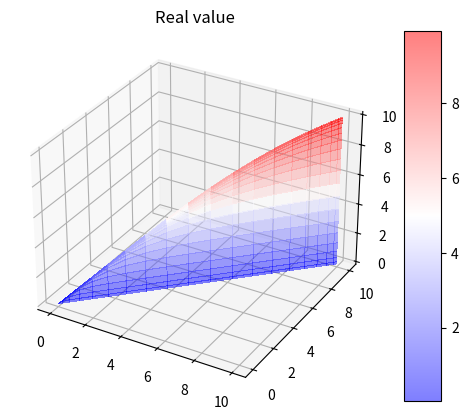
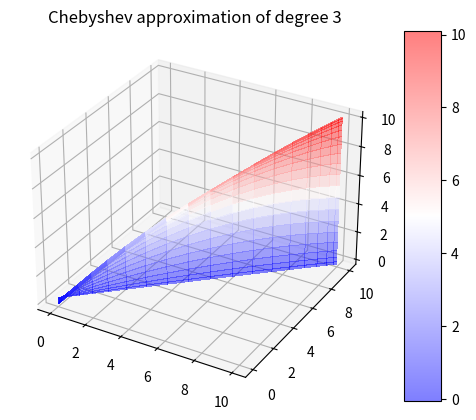
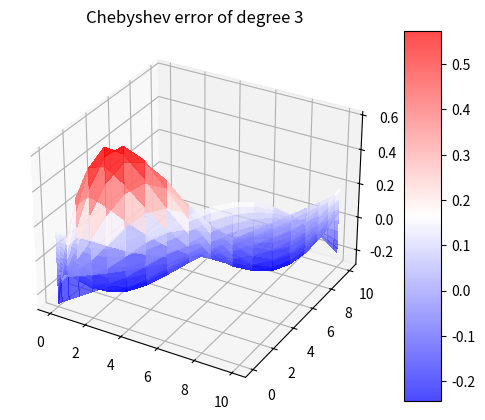
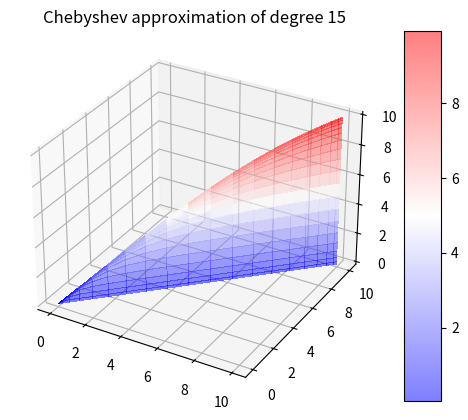
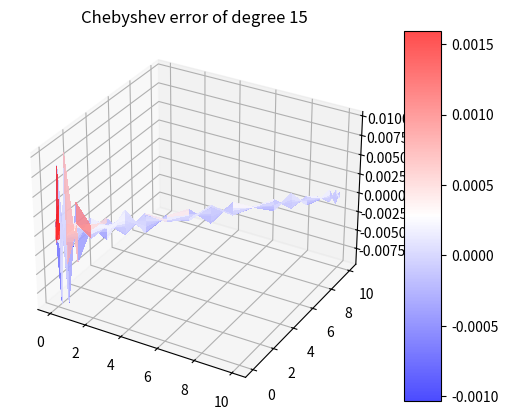
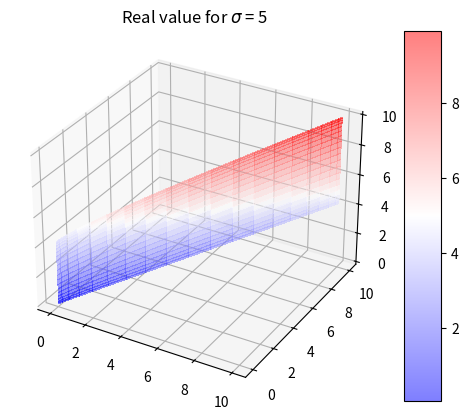
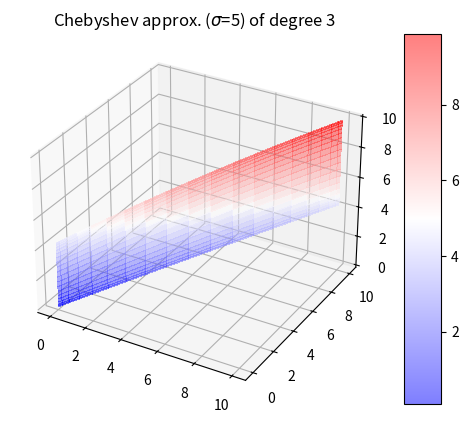
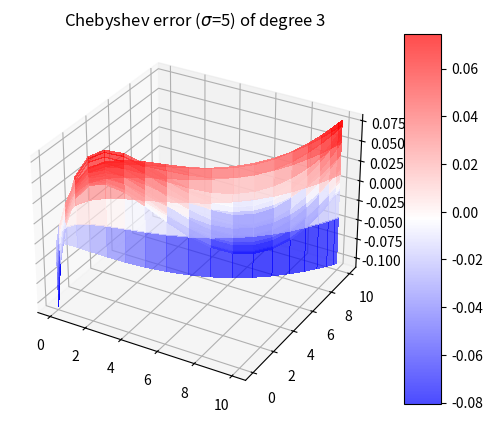
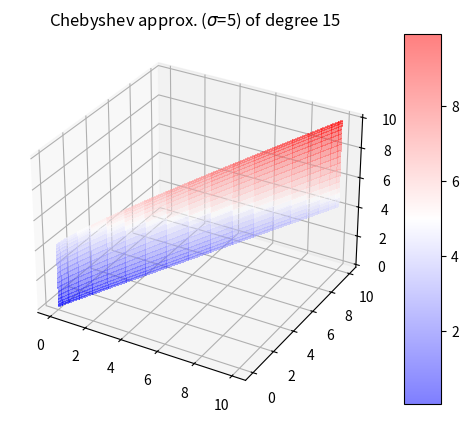
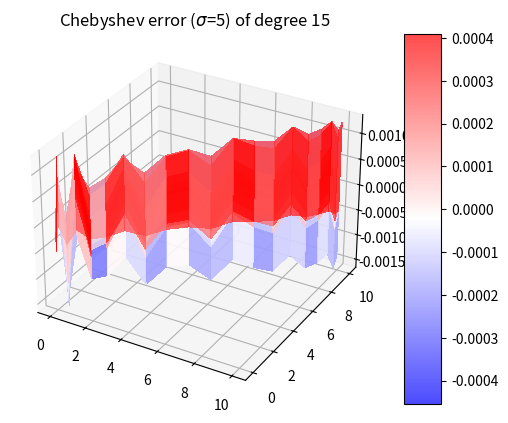
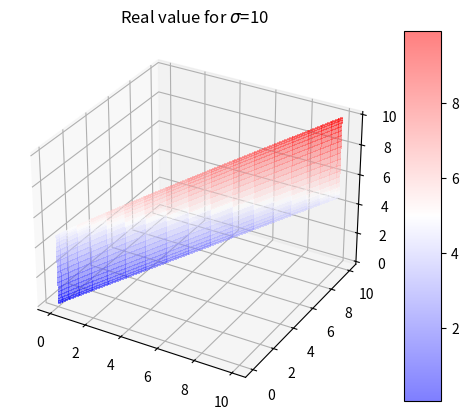
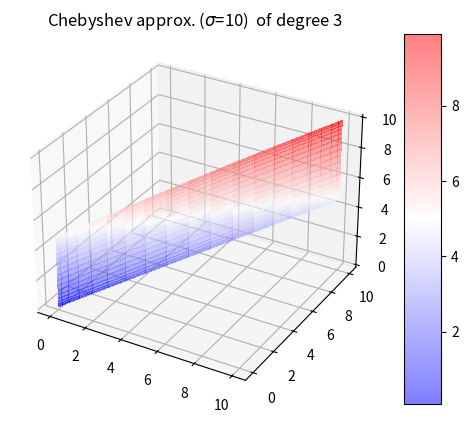
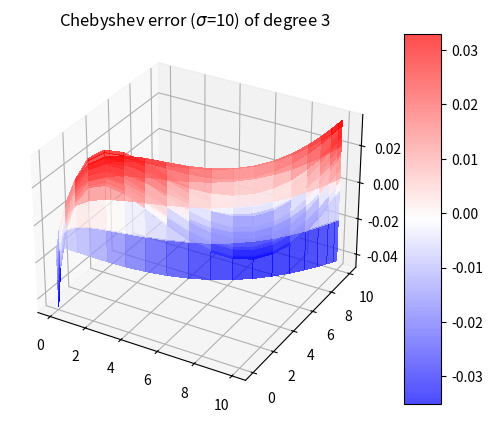
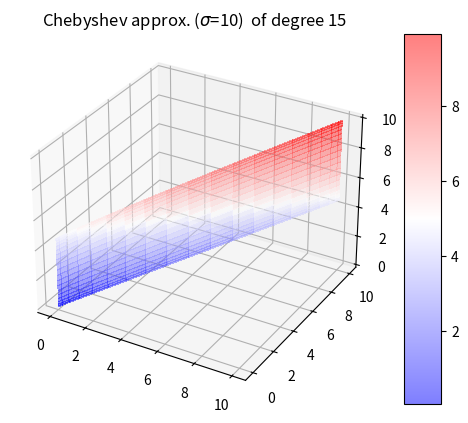
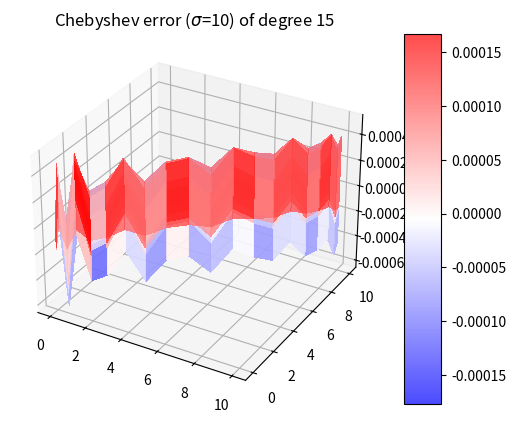

These charts were generated, in order, by the following Python code:
# -*- coding: utf-8 -*-
"""
Created on Thu Oct  3 22:46:04 2019
@author: Szymon Wieczorek
"""

import numpy as np
import math
import matplotlib.pyplot as plt
from mpl_toolkits.mplot3d import Axes3D
from matplotlib import cm

#----------------------------Exercise 2.3--------------------------------------
alpha = 0.5
sigma = 0.25
nodes = 20
N = [3, 15]

def f(k, h):
    y = ((1-alpha)*k**((sigma-1)/sigma)+alpha*h**((sigma-1)/sigma))**(sigma/(sigma-1))
    return y

z = np.arange(1, nodes+1)
z = np.cos((2*z-1)*math.pi/2/nodes)
k = z*5 +5
h = z*5 +5

real_val=[]
for i in range(len(h)):
    real_val.append(f(k, h[i]))
real_val = np.matrix(real_val)

def polycheb(n, x):
    psi =[]
    psi.append(np.ones(len(x)))
    psi.append(x)
    for i in range(1, n):
        psi_1 = 2*x*psi[i]-psi[i-1]
        psi.append(psi_1)
    y = np.matrix(psi[n])
    return y

def fun_theta(z, real_val, n):  
     theta = np.empty([n+1, n+1])
     for i in range(n+1):
         for j in range(n+1):
             theta[i,j] = (np.sum(np.array(real_val)*np.array((np.dot(polycheb(i, z).T, polycheb(j, z)))))/ np.array((polycheb(i,z)*polycheb(i,z).T)*(polycheb(j,z)*polycheb(j,z).T)))
     return theta

def chebyshev(k, h, theta, n):
    f = []
    k_arg = (2*k/10-1)
    h_arg = (2*h/10-1)
    for i in range(n):
        for j in range(n):
            f.append(np.array(theta[i,j]*np.array((np.dot(polycheb(i,k_arg).T, polycheb(j, h_arg))))))
    f_tylda = sum(f)
    return f_tylda


fig = plt.figure()
ax = fig.add_subplot(projection='3d')
X, Y = np.meshgrid(k, h)
surf = ax.plot_surface(k, h, real_val, alpha = 0.5, cmap=cm.bwr, linewidth=0, antialiased=False)
fig.colorbar(surf, shrink=1, aspect=10)
plt.title('Real value')
plt.show()
plt.clf()

for n in N:
    theta = fun_theta(z, real_val, n)
    fit = chebyshev(k, h, theta, n)
    error = real_val - fit
    
    fig = plt.figure()
    ax = fig.add_subplot(projection='3d')
    X, Y = np.meshgrid(k, h)
    surf = ax.plot_surface(k, h, fit, alpha = 0.5, cmap=cm.bwr, linewidth=0, antialiased=False)
    fig.colorbar(surf, shrink=1, aspect=10)
    plt.title('Chebyshev approximation of degree ' +str(n))
    plt.show()
    plt.clf()
    
    fig = plt.figure()
    ax = fig.add_subplot(projection='3d')
    surf = ax.plot_surface(k, h, error, alpha = 0.7, cmap=cm.bwr, linewidth=0, antialiased=False)
    fig.colorbar(surf, shrink=1, aspect=10)
    plt.title('Chebyshev error of degree ' +str(n))
    plt.show()
    plt.clf()

#-----------------------------Exercise 2.6-------------------------------------

#For sigma = 5

alpha = 0.5
sigma = 5
nodes = 20
N = [3, 15]

def f(k, h):
    y = ((1-alpha)*k**((sigma-1)/sigma)+alpha*h**((sigma-1)/sigma))**(sigma/(sigma-1))
    return y

z = np.arange(1, nodes+1)
z = np.cos((2*z-1)*math.pi/2/nodes)
k = z*5 +5
h = z*5 +5

real_val=[]
for i in range(len(h)):
    real_val.append(f(k, h[i]))
real_val = np.matrix(real_val)

def polycheb(n, x):
    psi =[]
    psi.append(np.ones(len(x)))
    psi.append(x)
    for i in range(1, n):
        psi_1 = 2*x*psi[i]-psi[i-1]
        psi.append(psi_1)
    y = np.matrix(psi[n])
    return y

def fun_theta(z, real_val, n):  
     theta = np.empty([n+1, n+1])
     for i in range(n+1):
         for j in range(n+1):
             theta[i,j] = (np.sum(np.array(real_val)*np.array((np.dot(polycheb(i, z).T, polycheb(j, z)))))/ np.array((polycheb(i,z)*polycheb(i,z).T)*(polycheb(j,z)*polycheb(j,z).T)))
     return theta

def chebyshev(k, h, theta, n):
    f = []
    k_arg = (2*k/10-1)
    h_arg = (2*h/10-1)
    for i in range(n):
        for j in range(n):
            f.append(np.array(theta[i,j]*np.array((np.dot(polycheb(i,k_arg).T, polycheb(j, h_arg))))))
    f_tylda = sum(f)
    return f_tylda

fig = plt.figure()
ax = fig.add_subplot(projection='3d')
X, Y = np.meshgrid(k, h)
surf = ax.plot_surface(k, h, real_val, alpha = 0.5, cmap=cm.bwr, linewidth=0, antialiased=False)
fig.colorbar(surf, shrink=1, aspect=10)
plt.title(r'Real value for $\sigma$ = 5')
plt.show()
plt.clf()

for n in N:
    theta = fun_theta(z, real_val, n)
    fit = chebyshev(k, h, theta, n)
    error = real_val - fit
    
    fig = plt.figure()
    ax = fig.add_subplot(projection='3d')
    X, Y = np.meshgrid(k, h)
    surf = ax.plot_surface(k, h, fit, alpha = 0.5, cmap=cm.bwr, linewidth=0, antialiased=False)
    fig.colorbar(surf, shrink=1, aspect=10)
    plt.title(r'Chebyshev approx. ($\sigma$=5) of degree ' +str(n))
    plt.show()
    plt.clf()
    
    fig = plt.figure()
    ax = fig.add_subplot(projection='3d')
    surf = ax.plot_surface(k, h, error, alpha = 0.7, cmap=cm.bwr, linewidth=0, antialiased=False)
    fig.colorbar(surf, shrink=1, aspect=10)
    plt.title(r'Chebyshev error ($\sigma$=5) of degree ' +str(n))
    plt.show()
    plt.clf()
   
    
# For sigma = 10

alpha = 0.5
sigma = 10
nodes = 20
N = [3, 15]

def f(k, h):
    y = ((1-alpha)*k**((sigma-1)/sigma)+alpha*h**((sigma-1)/sigma))**(sigma/(sigma-1))
    return y

z = np.arange(1, nodes+1)
z = np.cos((2*z-1)*math.pi/2/nodes)
k = z*5 +5
h = z*5 +5

real_val=[]
for i in range(len(h)):
    real_val.append(f(k, h[i]))
real_val = np.matrix(real_val)

def polycheb(n, x): #basis functions #n-degreee of polinomials, x - grid
    psi =[]
    psi.append(np.ones(len(x)))
    psi.append(x)
    for i in range(1, n):
        psi_1 = 2*x*psi[i]-psi[i-1]
        psi.append(psi_1)
    y = np.matrix(psi[n])
    return y

def fun_theta(z, real_val, n):  
     theta = np.empty([n+1, n+1])
     for i in range(n+1):
         for j in range(n+1):
             theta[i,j] = (np.sum(np.array(real_val)*np.array((np.dot(polycheb(i, z).T, polycheb(j, z)))))/ np.array((polycheb(i,z)*polycheb(i,z).T)*(polycheb(j,z)*polycheb(j,z).T)))
     return theta

def chebyshev(k, h, theta, n):
    f = []
    k_arg = (2*k/10-1)
    h_arg = (2*h/10-1)
    for i in range(n):
        for j in range(n):
            f.append(np.array(theta[i,j]*np.array((np.dot(polycheb(i,k_arg).T, polycheb(j, h_arg))))))
    f_tylda = sum(f)
    return f_tylda


fig = plt.figure()
ax = fig.add_subplot(projection='3d')
X, Y = np.meshgrid(k, h)
surf = ax.plot_surface(k, h, real_val, alpha = 0.5, cmap=cm.bwr, linewidth=0, antialiased=False)
fig.colorbar(surf, shrink=1, aspect=10)
plt.title(r'Real value for $\sigma$=10')
plt.show()
plt.clf()

for n in N:
    theta = fun_theta(z, real_val, n)
    fit = chebyshev(k, h, theta, n)
    error = real_val - fit
    
    fig = plt.figure()
    ax = fig.add_subplot(projection='3d')
    X, Y = np.meshgrid(k, h)
    surf = ax.plot_surface(k, h, fit, alpha = 0.5, cmap=cm.bwr, linewidth=0, antialiased=False)
    fig.colorbar(surf, shrink=1, aspect=10)
    plt.title(r'Chebyshev approx. ($\sigma$=10)  of degree ' +str(n))
    plt.show()
    plt.clf()
    
    fig = plt.figure()
    ax = fig.add_subplot(projection='3d')
    surf = ax.plot_surface(k, h, error, alpha = 0.7, cmap=cm.bwr, linewidth=0, antialiased=False)
    fig.colorbar(surf, shrink=1, aspect=10)
    plt.title(r'Chebyshev error ($\sigma$=10) of degree ' +str(n))
    plt.show()
    plt.clf()
